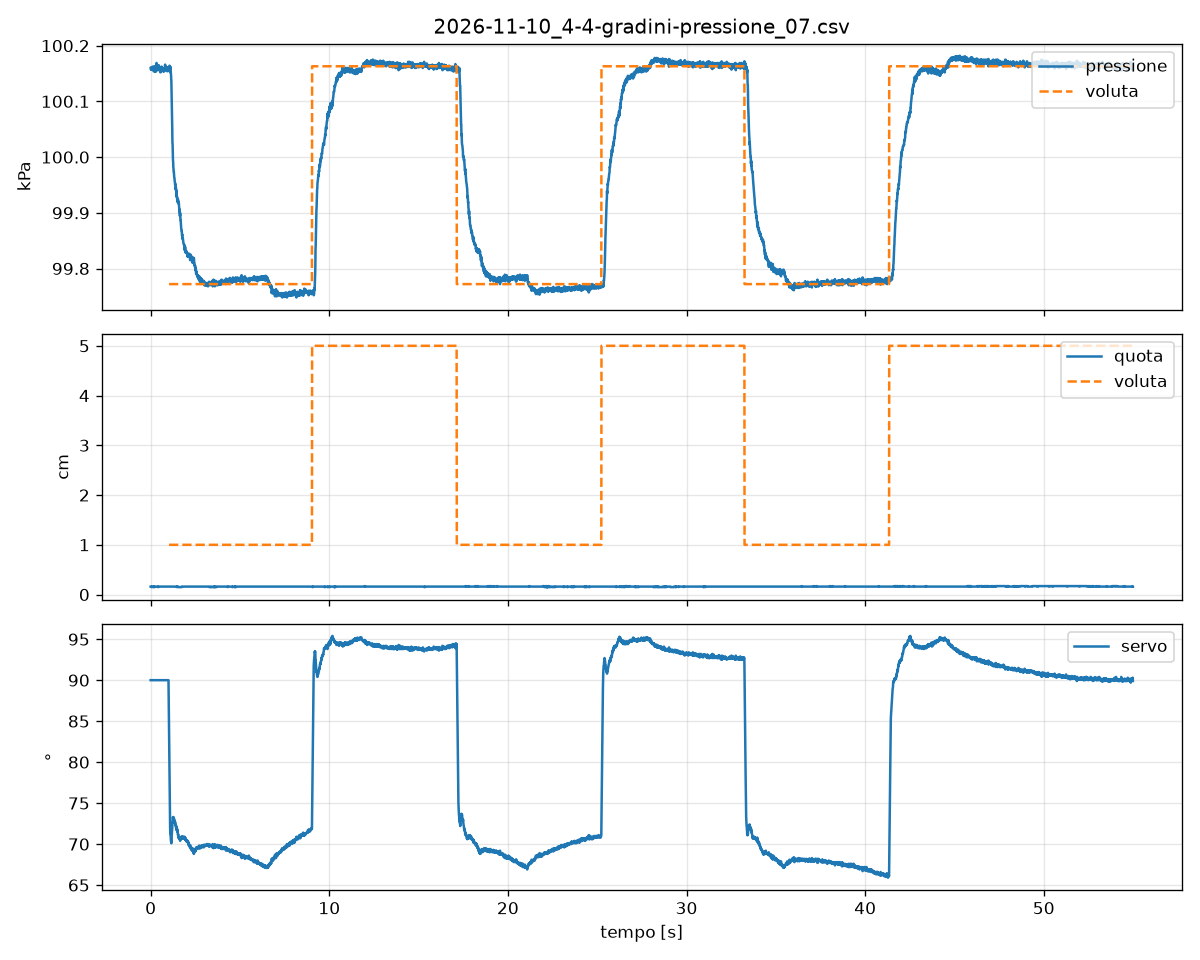

The data file committed next to this chart (first rows):
# esperimento: 4-4_gradini-pressione
# data: 2026-11-10 19:15:22
# parametri: kp 0.04 ki 0.1, K, E p0+500, R 100/500 ogni 8 s, durata=55
# firmware: palombaro 0.2, protocollo 1
# quota: decimi di mm sopra P1 fermo sul…, ms
t_mac, seq, t_esp_ms, p_pa, u_decimi, stato, quota_dmm, eta_quota_ms, vista, p_rif_pa, quota_rif_dmm
1794334523, 219769, 2197821, 100160, 900, M, 16, 19, 0, 0, 
1794334523, 219770, 2197830, 100158, 900, M, 16, 4, 0, 0, 
1794334523, 219771, 2197841, 100157, 900, M, 16, 14, 0, 0, 
1794334523, 219772, 2197851, 100157, 900, M, 16, 11, 0, 0, 
1794334523, 219773, 2197861, 100161, 900, M, 16, 11, 0, 0, 
1794334523, 219774, 2197870, 100157, 900, M, 15, 7, 0, 0, 
1794334523, 219775, 2197881, 100157, 900, M, 15, 18, 0, 0, 
1794334523, 219776, 2197890, 100158, 900, M, 15, 26, 0, 0, 
1794334523, 219777, 2197901, 100159, 900, M, 16, 12, 0, 0, 
1794334523, 219778, 2197911, 100160, 900, M, 16, 13, 0, 0, 
1794334523, 219779, 2197920, 100162, 900, M, 16, 21, 0, 0, 
1794334523, 219780, 2197930, 100160, 900, M, 16, 6, 0, 0, 
1794334523, 219781, 2197941, 100162, 900, M, 16, 5, 0, 0, 
1794334523, 219782, 2197951, 100160, 900, M, 16, 14, 0, 0, 
1794334523, 219783, 2197961, 100158, 900, M, 16, 14, 0, 0, 
1794334523, 219784, 2197971, 100158, 900, M, 15, 8, 0, 0, 
1794334523, 219785, 2197980, 100159, 900, M, 15, 19, 0, 0, 
1794334523, 219786, 2197990, 100154, 900, M, 16, 3, 0, 0, 
1794334523, 219787, 2198001, 100157, 900, M, 16, 14, 0, 0, 
1794334523, 219788, 2198010, 100160, 900, M, 16, 22, 0, 0, 
1794334523, 219789, 2198021, 100162, 900, M, 15, 12, 0, 0, 
1794334523, 219790, 2198030, 100163, 900, M, 15, 20, 0, 0, 
1794334523, 219791, 2198040, 100159, 900, M, 15, 6, 0, 0, 
1794334523, 219792, 2198051, 100160, 900, M, 16, 3, 0, 0, 
1794334523, 219793, 2198061, 100153, 900, M, 16, 14, 0, 0, 
1794334523, 219794, 2198070, 100157, 900, M, 16, 22, 0, 0, 
1794334523, 219795, 2198080, 100162, 900, M, 16, 7, 0, 0, 
1794334523, 219796, 2198091, 100158, 900, M, 16, 6, 0, 0, 
1794334523, 219797, 2198101, 100154, 900, M, 16, 4, 0, 0, 
1794334523, 219798, 2198111, 100158, 900, M, 16, 15, 0, 0, 
1794334523, 219799, 2198120, 100160, 900, M, 16, 23, 0, 0, 
1794334523, 219800, 2198130, 100154, 900, M, 16, 7, 0, 0, 
1794334523, 219801, 2198141, 100160, 900, M, 16, 8, 0, 0, 
1794334523, 219802, 2198150, 100169, 900, M, 16, 18, 0, 0, 
1794334523, 219803, 2198160, 100158, 900, M, 16, 4, 0, 0, 
1794334523, 219804, 2198171, 100157, 900, M, 16, 14, 0, 0, 
1794334523, 219805, 2198181, 100158, 900, M, 16, 9, 0, 0, 
1794334523, 219806, 2198190, 100164, 900, M, 16, 7, 0, 0, 
1794334523, 219807, 2198201, 100162, 900, M, 16, 4, 0, 0, 
1794334523, 219808, 2198211, 100162, 900, M, 16, 15, 0, 0, 
1794334523, 219809, 2198220, 100160, 900, M, 16, 23, 0, 0, 
1794334523, 219810, 2198231, 100159, 900, M, 15, 11, 0, 0, 
1794334523, 219811, 2198240, 100162, 900, M, 15, 22, 0, 0, 
1794334523, 219812, 2198250, 100156, 900, M, 16, 4, 0, 0, 
1794334523, 219813, 2198261, 100162, 900, M, 16, 14, 0, 0, 
1794334523, 219814, 2198271, 100165, 900, M, 16, 14, 0, 0, 
1794334523, 219815, 2198281, 100159, 900, M, 16, 12, 0, 0, 
1794334523, 219816, 2198291, 100159, 900, M, 16, 9, 0, 0, 
1794334523, 219817, 2198300, 100161, 900, M, 16, 18, 0, 0, 
1794334523, 219818, 2198310, 100161, 900, M, 16, 28, 0, 0, 
1794334523, 219819, 2198321, 100158, 900, M, 16, 11, 0, 0, 
1794334523, 219820, 2198330, 100162, 900, M, 16, 9, 0, 0, 
1794334523, 219821, 2198341, 100156, 900, M, 16, 8, 0, 0, 
1794334523, 219822, 2198350, 100160, 900, M, 16, 16, 0, 0, 
1794334523, 219823, 2198360, 100156, 900, M, 16, 26, 0, 0, 
... 5,445 more rows
